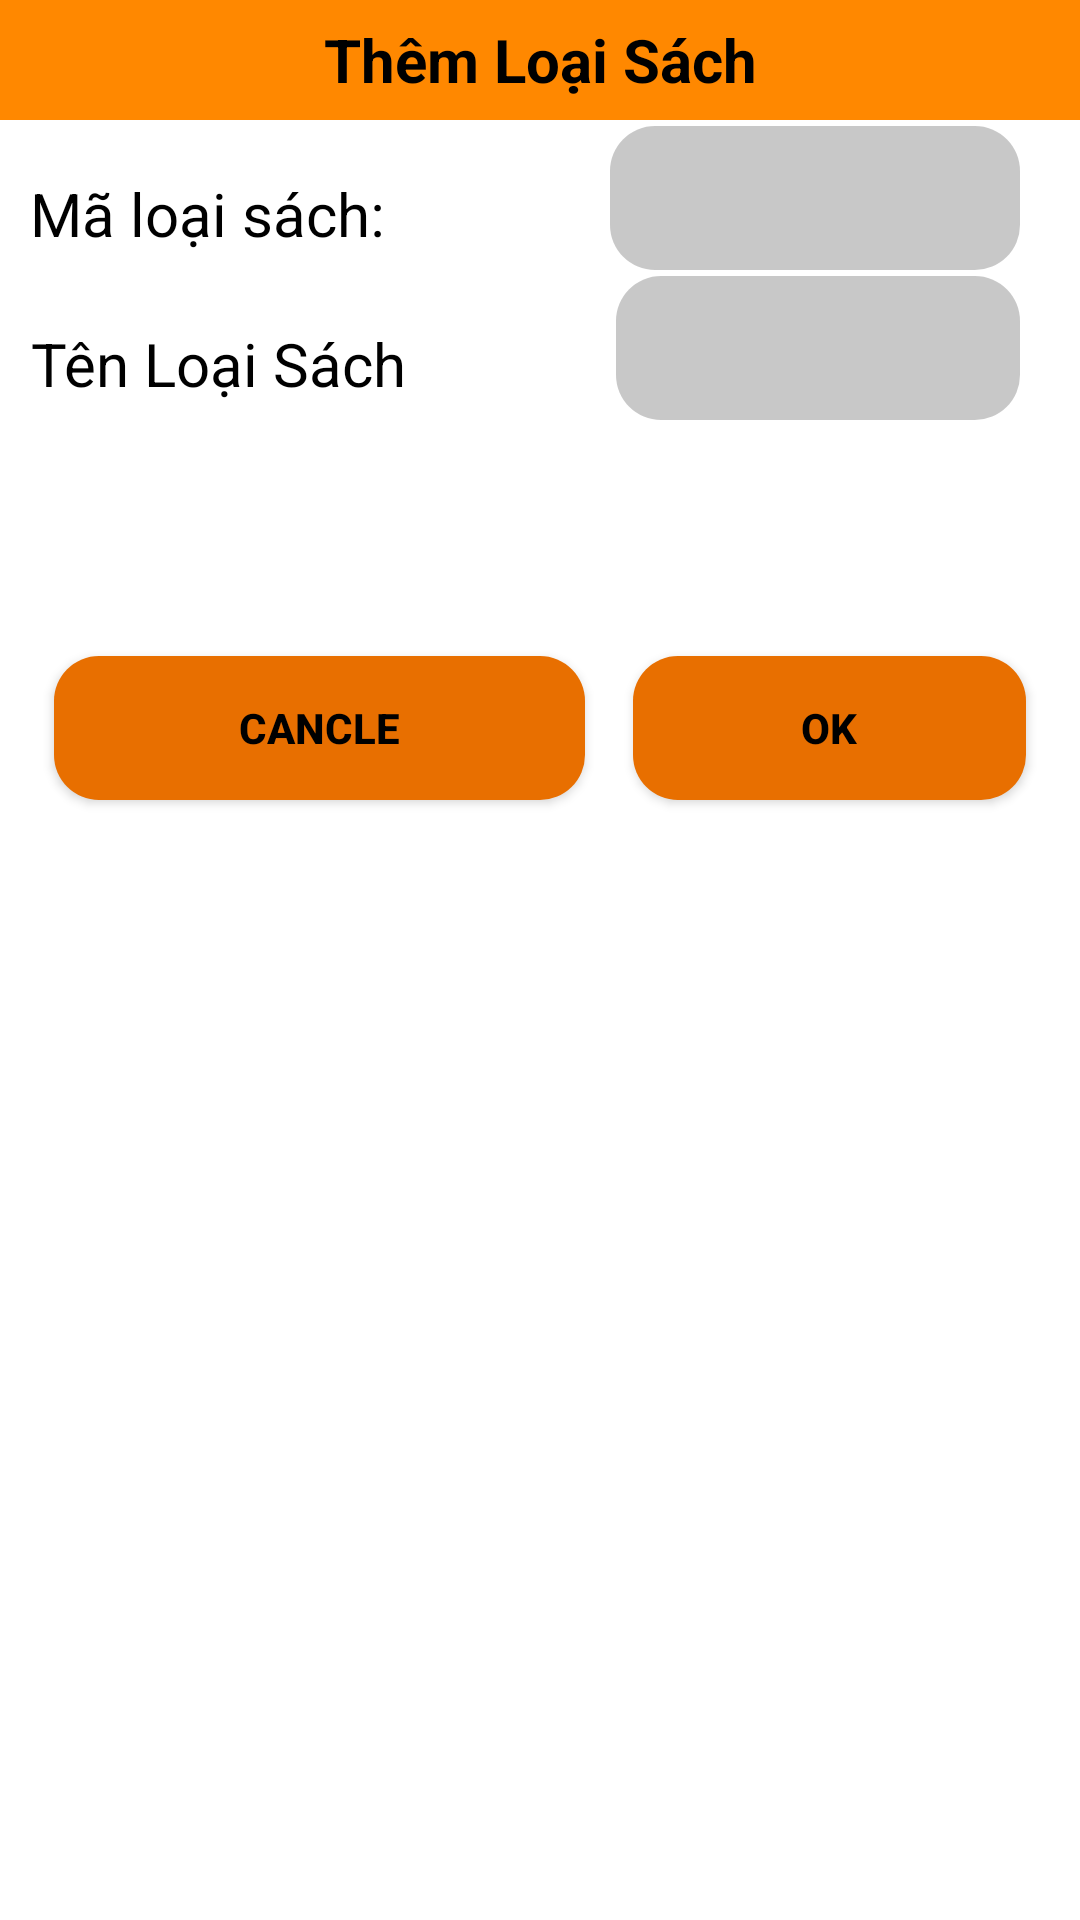

Produce the Android XML layout that renders to this screen, including the resource entries it uses.
<!-- AndroidManifest.xml: application theme Theme.FpolyLib -->
<!-- res/layout/them_loai_sach_dialog.xml -->
<?xml version="1.0" encoding="utf-8"?>
<LinearLayout xmlns:android="http://schemas.android.com/apk/res/android"
    android:orientation="vertical"
    android:layout_width="match_parent"
    android:layout_height="match_parent">

    <TextView
        android:id="@+id/titleLoaiSach"
        android:layout_width="match_parent"
        android:layout_height="40dp"
        android:gravity="center"
        android:background="@android:color/holo_orange_dark"
        android:text="Thêm Loại Sách"
        android:textColor="@color/black"
        android:textSize="20dp"
        android:textStyle="bold" />

    <LinearLayout
        android:layout_width="match_parent"
        android:layout_height="wrap_content"
        android:orientation="horizontal">

        <TextView
            android:id="@+id/txtMaLoaiSach"
            android:layout_width="wrap_content"
            android:layout_height="wrap_content"
            android:layout_marginStart="10dp"
            android:layout_marginTop="8dp"
            android:gravity="center"
            android:text="Mã loại sách: "
            android:textColor="@color/black"
            android:textSize="20dp" />

        <EditText
            android:id="@+id/edtMaLoaiSach"
            android:layout_width="match_parent"
            android:layout_height="48dp"
            android:layout_marginStart="70dp"
            android:layout_marginLeft="20dp"
            android:layout_marginTop="2dp"
            android:background="@drawable/custom_button"
            android:backgroundTint="@color/cardview_shadow_start_color"
            android:layout_marginEnd="20dp" />
    </LinearLayout>
    <LinearLayout
        android:layout_width="match_parent"
        android:layout_height="wrap_content"
        android:orientation="horizontal">

        <TextView
            android:id="@+id/txtTenLoaiSach"
            android:layout_width="wrap_content"
            android:layout_height="wrap_content"
            android:layout_marginStart="10dp"
            android:layout_marginTop="8dp"
            android:gravity="center"
            android:text="Tên Loại Sách"
            android:textColor="@color/black"
            android:textSize="20dp" />

        <EditText
            android:id="@+id/edtTenLoaiSach"
            android:layout_width="match_parent"
            android:layout_height="48dp"
            android:layout_marginStart="70dp"
            android:layout_marginLeft="20dp"
            android:layout_marginTop="2dp"
            android:background="@drawable/custom_button"
            android:backgroundTint="@color/cardview_shadow_start_color"
            android:layout_marginEnd="20dp" />
    </LinearLayout>

    <LinearLayout
        android:padding="5dp"
        android:layout_margin="5dp"
        android:orientation="vertical"
        android:layout_width="match_parent"
        android:layout_height="wrap_content">
        <TextView
            android:textColor="#a72b43"
            android:textSize="15dp"
            android:layout_width="match_parent"
            android:id="@+id/errorMaLoaiSach"
            android:layout_height="wrap_content"/>
        <TextView
            android:textColor="#a72b43"
            android:textSize="15dp"
            android:layout_width="match_parent"
            android:id="@+id/errorTenLoaiSach"
            android:layout_height="wrap_content"/>
    </LinearLayout>

    <LinearLayout
        android:padding="5dp"
        android:layout_margin="5dp"
        android:layout_width="match_parent"
        android:layout_height="wrap_content"

        android:orientation="horizontal">

        <androidx.appcompat.widget.AppCompatButton
            android:id="@+id/btnCanLoaiSach"
            android:background="@drawable/custom_button"
            android:layout_width="200dp"
            android:layout_height="48dp"
            android:layout_margin="8dp"
            android:layout_weight="1"
            android:textColor="@color/black"
            android:textStyle="bold"
            android:text="Cancle" />

        <androidx.appcompat.widget.AppCompatButton
            android:id="@+id/btnOkLoaiSach"
            android:background="@drawable/custom_button"
            android:textColor="@color/black"
            android:gravity="center"
            android:layout_width="200dp"
            android:layout_height="48dp"
            android:layout_margin="8dp"
            android:layout_weight="3"
            android:textStyle="bold"
            android:text="Ok" />
    </LinearLayout>


</LinearLayout>
<!-- resources referenced by this layout -->
<resources>
  <!-- drawable custom_button (drawable) -->
  <?xml version="1.0" encoding="utf-8"?>
  <shape xmlns:android="http://schemas.android.com/apk/res/android" android:shape="rectangle">
      <size android:width="100dp" android:height="50dp"/>
      <solid android:color="#E86F00"/>
      <corners android:radius="15dp"/>
  </shape>
  <style name="Theme.FpolyLib" parent="Theme.MaterialComponents.DayNight.NoActionBar">
          
          <item name="colorPrimary">@color/purple_500</item>
          <item name="colorPrimaryVariant">@color/purple_700</item>
          <item name="colorOnPrimary">@color/white</item>
          
          <item name="colorSecondary">@color/teal_200</item>
          <item name="colorSecondaryVariant">@color/teal_700</item>
          <item name="colorOnSecondary">@color/black</item>
          
          <item name="android:statusBarColor">?attr/colorPrimaryVariant</item>
          
      </style>
  <!-- not gathered from this repository: default colours our renderer supplied (Android Studio template values) -->
  <color name="purple_500">#FF6200EE</color>
  <color name="purple_700">#FF3700B3</color>
  <color name="teal_200">#FF03DAC5</color>
  <color name="teal_700">#FF018786</color>
  <color name="black">#FF000000</color>
  <color name="white">#FFFFFFFF</color>
</resources>
